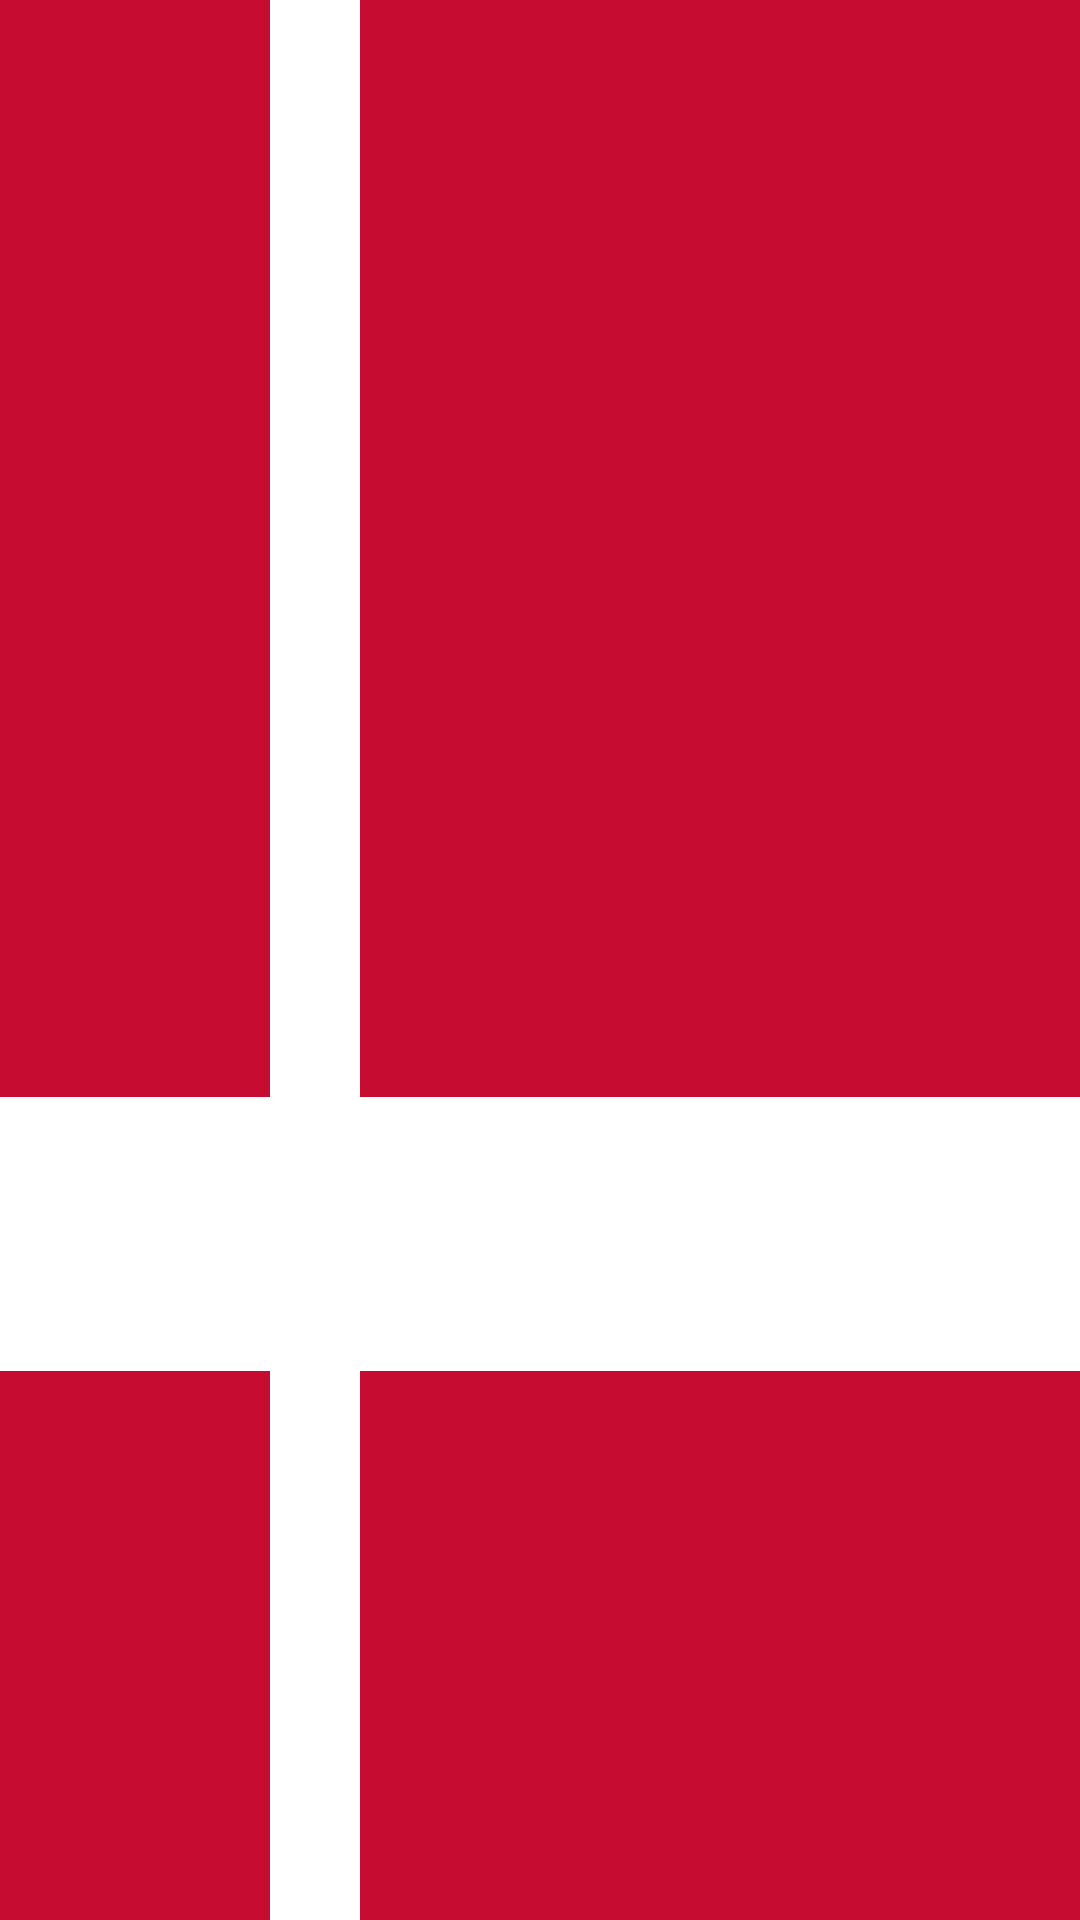

This screen was rendered from an Android layout file. Write that file and the resources it references.
<!-- AndroidManifest.xml: application theme Theme.Andersen_View -->
<!-- res/layout/denmark.xml -->
<?xml version="1.0" encoding="utf-8"?>
<LinearLayout xmlns:android="http://schemas.android.com/apk/res/android"
    android:layout_width="match_parent"
    android:layout_height="200dp"
    android:orientation="horizontal">


    <LinearLayout
        android:layout_width="0dp"
        android:layout_weight="3"
        android:layout_height="match_parent"
        android:orientation="vertical">

        <View
            android:id="@+id/view4"
            android:layout_width="match_parent"
            android:layout_height="0dp"
            android:layout_weight="4"
            android:background="@color/red_Denmark" />

        <View
            android:id="@+id/view8"
            android:layout_width="match_parent"
            android:layout_height="0dp"
            android:layout_weight="1"
            android:background="@color/white" />

        <View
            android:id="@+id/view9"
            android:layout_width="match_parent"
            android:layout_height="0dp"
            android:layout_weight="2"
            android:background="@color/red_Denmark" />
    </LinearLayout>
    <View
        android:layout_width="0dp"
        android:layout_height="match_parent"
        android:layout_weight="1"
        android:background="@color/white"/>
    <LinearLayout
        android:layout_width="0dp"
        android:layout_weight="8"
        android:layout_height="match_parent"
        android:orientation="vertical">

        <View
            android:id="@+id/view5"
            android:layout_width="match_parent"
            android:layout_height="0dp"
            android:layout_weight="4"
            android:background="@color/red_Denmark" />

        <View
            android:id="@+id/view6"
            android:layout_width="match_parent"
            android:layout_height="0dp"
            android:layout_weight="1"
            android:background="@color/white" />

        <View
            android:id="@+id/view7"
            android:layout_width="match_parent"
            android:layout_height="0dp"
            android:layout_weight="2"
            android:background="@color/red_Denmark" />
    </LinearLayout>
</LinearLayout>
<!-- resources referenced by this layout -->
<resources>
  <color name="red_Denmark">#C60C30</color>
  
      //Switzerland
  <color name="white">#FFFFFFFF</color>
  
  
      // Austria
  <style name="Theme.Andersen_View" parent="Base.Theme.Andersen_View" />
  <style name="Base.Theme.Andersen_View" parent="Theme.Material3.DayNight.NoActionBar">
          
          
      </style>
</resources>
